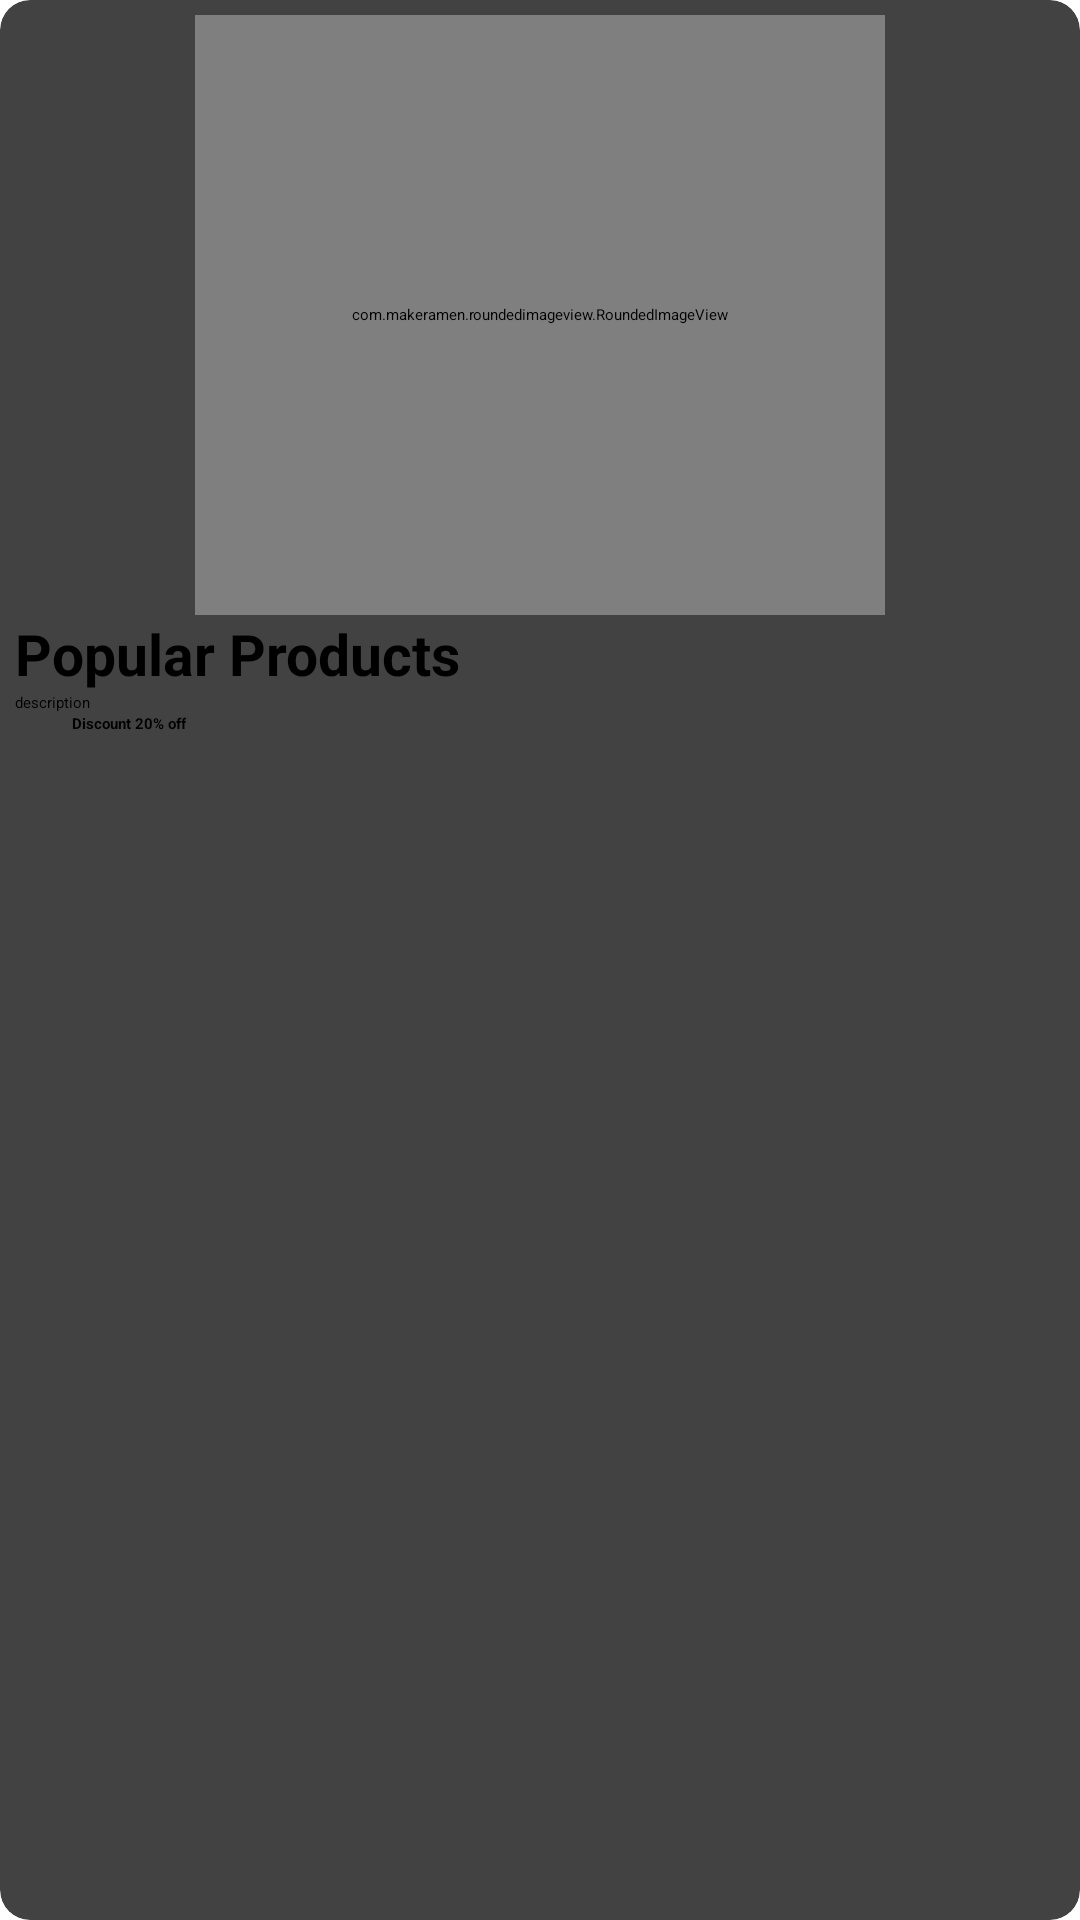

Write the Android layout XML for this screen, with the resource values it uses.
<!-- AndroidManifest.xml: application theme Theme.MajorProject -->
<!-- res/layout/popular_item.xml -->
<?xml version="1.0" encoding="utf-8"?>
<androidx.cardview.widget.CardView

    xmlns:android="http://schemas.android.com/apk/res/android"
    android:layout_width="wrap_content"
    android:layout_height="wrap_content"
    xmlns:app="http://schemas.android.com/apk/res-auto"
    android:layout_margin="5dp"
    app:cardCornerRadius="10dp"
    app:cardElevation="3dp">

    <LinearLayout
        android:layout_width="match_parent"
        android:layout_height="wrap_content"
        android:orientation="vertical"
        android:padding="5dp">
        <com.makeramen.roundedimageview.RoundedImageView
            android:id="@+id/pop_img"
            android:layout_width="230dp"
            android:layout_height="200dp"
            android:layout_gravity="center"
            app:riv_corner_radius="14dp"
            android:scaleType="fitXY"
            android:src="@drawable/seeds"/>

        <TextView
            android:id="@+id/pop_name"
            android:layout_width="match_parent"
            android:layout_height="wrap_content"
            android:text="Popular Products"
            android:textColor="@color/black"
            android:textSize="19sp"
            android:textStyle="bold"/>

        <TextView
            android:id="@+id/pop_des"
            android:layout_width="180dp"
            android:layout_height="wrap_content"
            android:text="description"
            android:ellipsize="end"
            android:singleLine="true"/>

            <LinearLayout
                android:layout_width="wrap_content"
                android:layout_height="wrap_content"
                android:orientation="horizontal">

                <androidx.appcompat.widget.AppCompatRatingBar
                    android:id="@+id/pop_ratingbar"
                    style="?android:attr/ratingBarStyleSmall"
                    android:layout_width="wrap_content"
                    android:layout_height="wrap_content"
                    android:layout_gravity="center"
                    android:layout_marginStart="2dp"
                    android:layout_marginTop="2dp"
                    android:layout_marginEnd="2dp"
                    android:numStars="5"
                    android:rating="3"
                    android:stepSize="0.5" />

                <TextView
                    android:id="@+id/pop_rating"
                    android:layout_width="wrap_content"
                    android:layout_height="wrap_content"
                    android:layout_marginTop="4dp"
                    android:layout_marginLeft="10dp"
                    android:text="5.0"
                    android:visibility="gone"
                    android:layout_weight="1"/>

                <TextView
                    android:id="@+id/pop_discount"
                    android:layout_width="match_parent"
                    android:layout_height="wrap_content"
                    android:layout_marginTop="3dp"
                    android:layout_marginLeft="15dp"
                    android:layout_gravity="right"
                    android:text="Discount 20% off"
                    android:textStyle="bold"/>
            </LinearLayout>


    </LinearLayout>

</androidx.cardview.widget.CardView>
<!-- resources referenced by this layout -->
<resources>
  <color name="black">#FF000000</color>
  <!-- drawable seeds: png bitmap (drawable, 420015 bytes) -->
  <style name="Theme.MajorProject" parent="Theme.AppCompat.Light.NoActionBar">
          
          <item name="colorPrimary">@color/purple_500</item>
          <item name="colorPrimaryVariant">@color/AppColor</item>
          <item name="colorOnPrimary">@color/white</item>
          
          <item name="colorSecondary">@color/teal_200</item>
          <item name="colorSecondaryVariant">@color/teal_700</item>
          <item name="colorOnSecondary">@color/white</item>
          
          <item name="android:statusBarColor" tools:targetApi="l">?attr/colorPrimaryVariant</item>
  
          
      </style>
  <color name="purple_500">#FF6200EE</color>
  <color name="AppColor">#43A047</color>
  <color name="white">#FFFFFFFF</color>
  <color name="teal_200">#FF03DAC5</color>
  <color name="teal_700">#FF018786</color>
</resources>
